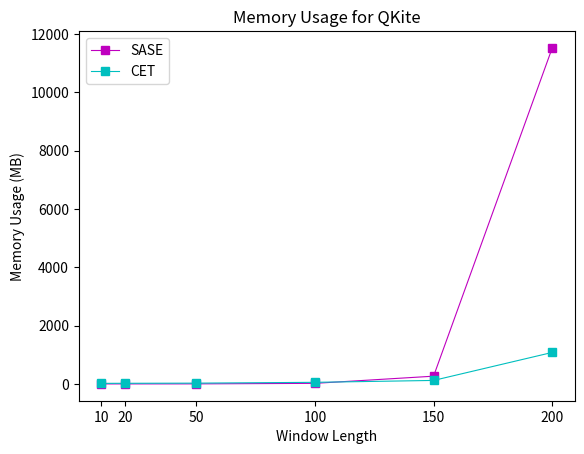

Python code for this plot:
#!/usr/bin/env python3
# -*- coding: utf-8 -*-
"""
Created on Fri Feb 25 18:52:26 2022

@author: kyrastyl
"""

import matplotlib.pyplot as plt
import numpy as np

x = [10, 20, 50, 100, 150, 200]
sase = [0.4, 1, 2, 20, 266, 11520]
cet = [20, 22, 27, 55, 120, 1080]

barWidth = 0.3

title = "Memory Usage for QKite"
diag = "Memory Usage (MB)"
#log = True
log = False

plt.xticks(x)
plt.plot(x, sase, color='m', linewidth=0.8, marker='s', label="SASE")
plt.plot(x, cet, color='c', linewidth=0.8, marker='s', label="CET")

#br1 = np.arange(len(x))
#br2 = [x + barWidth for x in br1]

#plt.bar(br1, cet, color ='c', width = barWidth, label="CET")
#plt.bar(br2, sase, color ='m', width = barWidth, label="SASE")
#plt.xticks([r + barWidth for r in range(len(x))],x)

plt.xlabel("Window Length")
plt.ylabel(diag)

plt.title(title)

if log:
    plt.yscale('log')
plt.legend(loc ="upper left")
plt.savefig('exp1-time2-kite.eps', format='eps')
plt.show()
